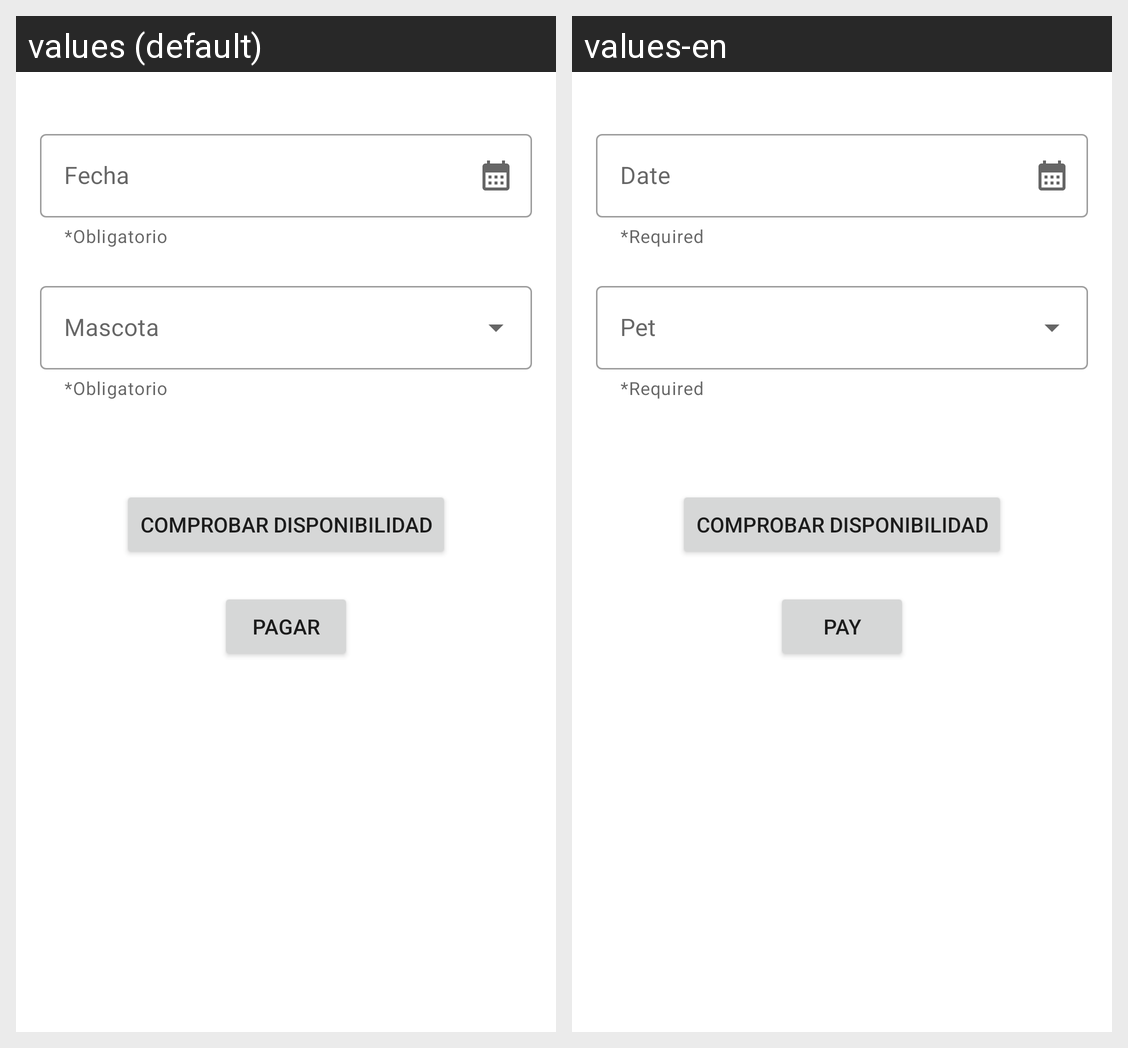

The Android screen above is rendered under two locales of the same app. Produce the string resources it draws, with the default and per-locale values.
Android screen res/layout/fragment_hospedajes.xml rendered under 2 locales, left to right: values (default), values-en. Device: Nexus 5 (rendered at 1080×1920; each locale shown at half size, 540×960, under a caption strip naming it); theme AppTheme.
Strings drawn on this screen, with the default value and each locale's value (text and hints the layout hard-codes, and strings that could not be matched under every locale, appear in the picture but are not listed):

fecha
  values: Fecha
  values-en: Date

requerido
  values: *Obligatorio
  values-en: *Required

mascota
  values: Mascota
  values-en: Pet

comprobarDisponibilidad
  values: Comprobar Disponibilidad
  values-en: Comprobar Disponibilidad  [not translated; the default value is used]

pagar
  values: Pagar
  values-en: Pay
